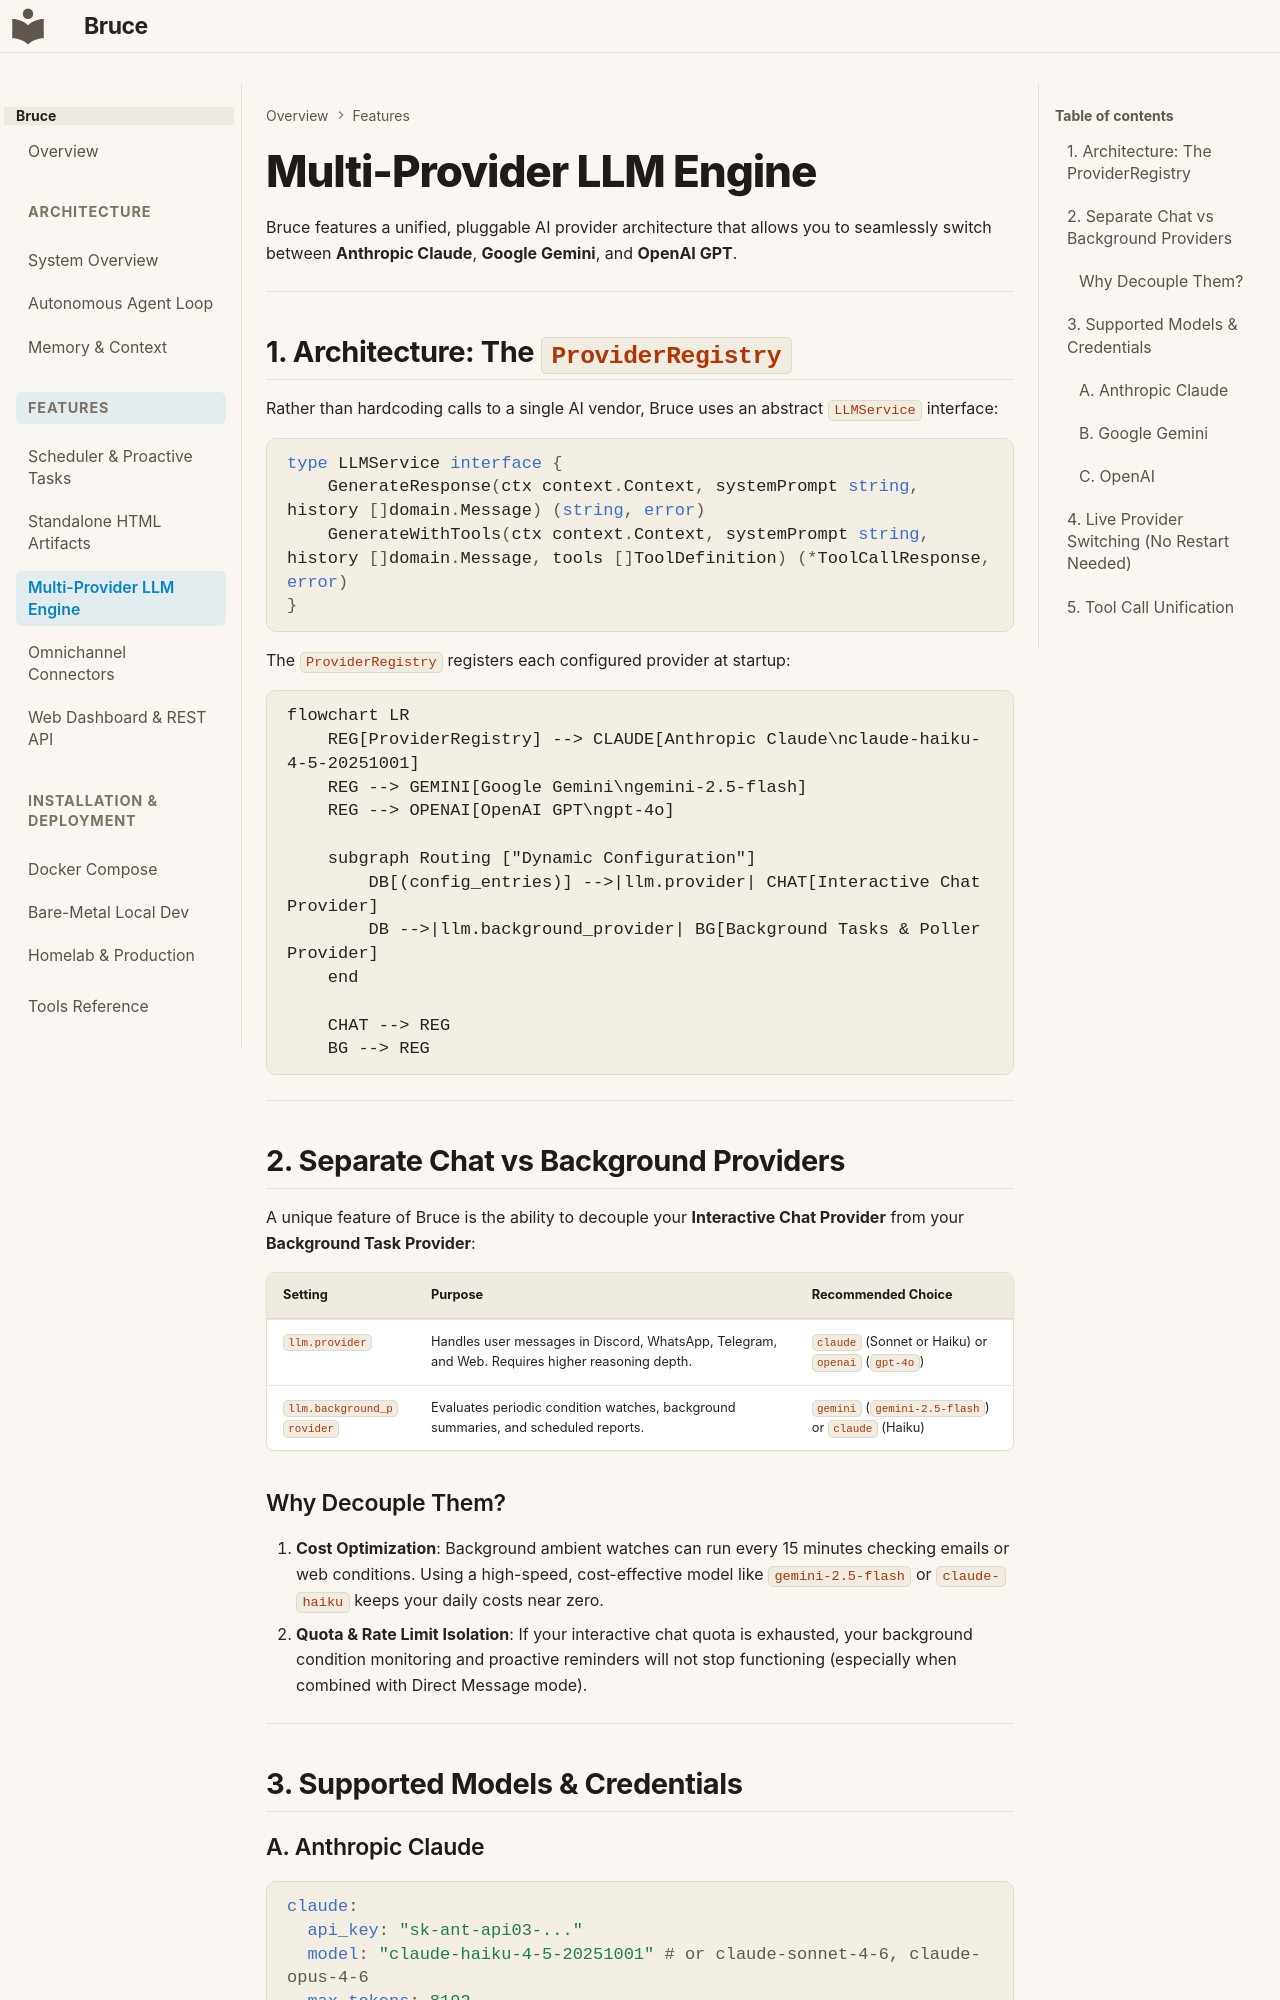

repository: DemitriusQuadros/bruce · page: features/llm-providers/index.html · generator: mkdocs

# Multi-Provider LLM Engine

Bruce features a unified, pluggable AI provider architecture that allows you to seamlessly switch between **Anthropic Claude**, **Google Gemini**, and **OpenAI GPT**.

---

## 1. Architecture: The `ProviderRegistry`

Rather than hardcoding calls to a single AI vendor, Bruce uses an abstract `LLMService` interface:

```go
type LLMService interface {
    GenerateResponse(ctx context.Context, systemPrompt string, history []domain.Message) (string, error)
    GenerateWithTools(ctx context.Context, systemPrompt string, history []domain.Message, tools []ToolDefinition) (*ToolCallResponse, error)
}
```

The `ProviderRegistry` registers each configured provider at startup:

```mermaid
flowchart LR
    REG[ProviderRegistry] --> CLAUDE[Anthropic Claude\nclaude-haiku-4-5-20251001]
    REG --> GEMINI[Google Gemini\ngemini-2.5-flash]
    REG --> OPENAI[OpenAI GPT\ngpt-4o]
    
    subgraph Routing ["Dynamic Configuration"]
        DB[(config_entries)] -->|llm.provider| CHAT[Interactive Chat Provider]
        DB -->|llm.background_provider| BG[Background Tasks & Poller Provider]
    end
    
    CHAT --> REG
    BG --> REG
```

---

## 2. Separate Chat vs Background Providers

A unique feature of Bruce is the ability to decouple your **Interactive Chat Provider** from your **Background Task Provider**:

| Setting | Purpose | Recommended Choice |
|---|---|---|
| `llm.provider` | Handles user messages in Discord, WhatsApp, Telegram, and Web. Requires higher reasoning depth. | `claude` (Sonnet or Haiku) or `openai` (`gpt-4o`) |
| `llm.background_provider` | Evaluates periodic condition watches, background summaries, and scheduled reports. | `gemini` (`gemini-2.5-flash`) or `claude` (Haiku) |

### Why Decouple Them?
1. **Cost Optimization**: Background ambient watches can run every 15 minutes checking emails or web conditions. Using a high-speed, cost-effective model like `gemini-2.5-flash` or `claude-haiku` keeps your daily costs near zero.
2. **Quota & Rate Limit Isolation**: If your interactive chat quota is exhausted, your background condition monitoring and proactive reminders will not stop functioning (especially when combined with Direct Message mode).

---
